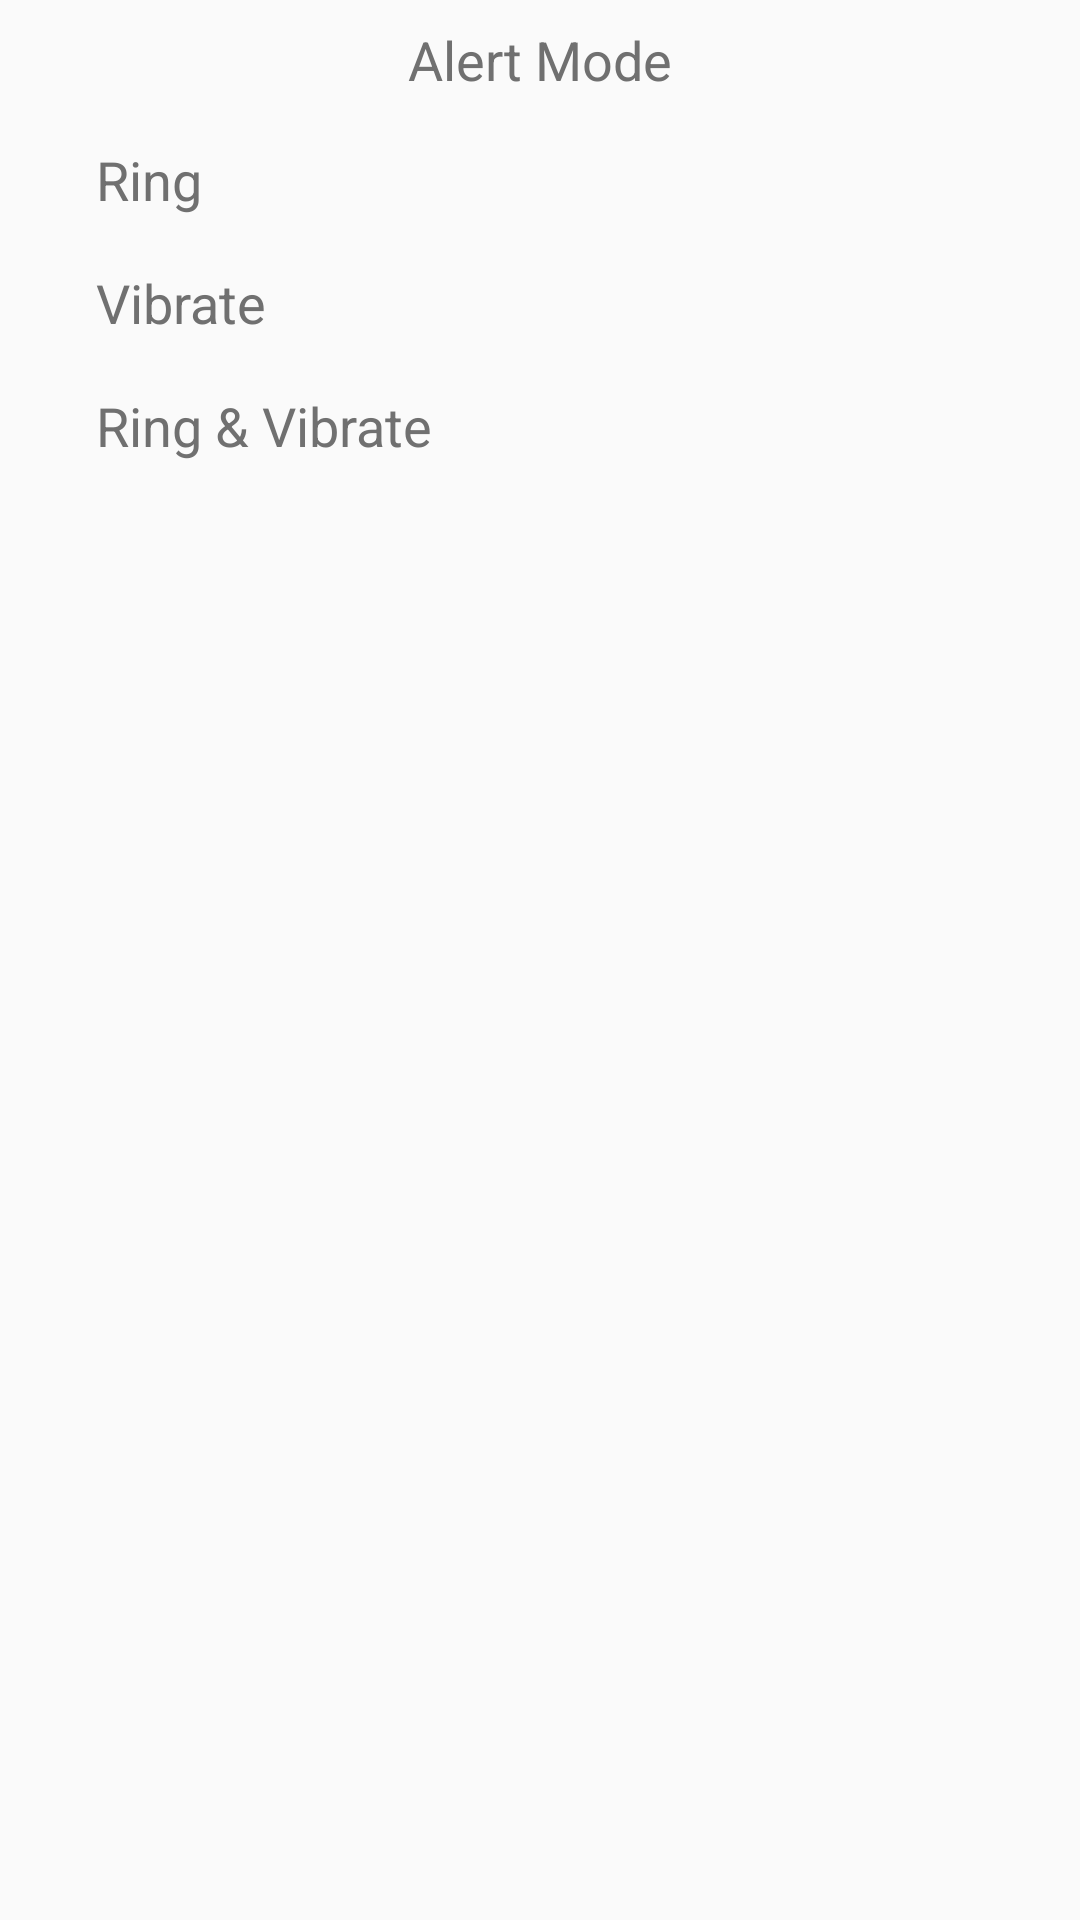

This screen was rendered from an Android layout file. Write that file and the resources it references.
<!-- AndroidManifest.xml: application theme AppTheme -->
<!-- res/layout/bottom_sheet_alertmode.xml -->
<?xml version="1.0" encoding="utf-8"?>
<LinearLayout xmlns:android="http://schemas.android.com/apk/res/android"
    android:orientation="vertical" android:layout_width="match_parent"
    android:layout_height="wrap_content"
    android:gravity="center_horizontal"
    android:paddingBottom="@dimen/region_spacing">

    <TextView
        android:layout_width="match_parent"
        android:layout_height="40dp"
        android:text="@string/alert_mode_title"
        android:textSize="18dp"
        android:gravity="center"
        android:textColor="@color/appPrimary"
        android:background="@color/appLightGray" />

    <TextView
        android:id="@+id/alertMode_ring"
        android:layout_width="match_parent"
        android:layout_height="40dp"
        android:text="Ring"
        android:textSize="18dp"
        android:gravity="center_vertical"
        android:paddingStart="32dp"
        android:paddingEnd="0dp"
        android:textColor="@color/appPrimary" />

    <View
        android:layout_width="match_parent"
        android:layout_height="1dp"
        android:background="@color/appLightGray" />

    <TextView
        android:id="@+id/alertMode_Vibrate"
        android:layout_width="match_parent"
        android:layout_height="40dp"
        android:text="Vibrate"
        android:textSize="18dp"
        android:gravity="center_vertical"
        android:paddingStart="32dp"
        android:paddingEnd="0dp"
        android:textColor="@color/appPrimary" />

    <View
        android:layout_width="match_parent"
        android:layout_height="1dp"
        android:background="@color/appLightGray" />

    <TextView
        android:id="@+id/alertMode_ring_vibrate"
        android:layout_width="match_parent"
        android:layout_height="40dp"
        android:text="Ring &amp; Vibrate"
        android:textSize="18dp"
        android:gravity="center_vertical"
        android:paddingStart="32dp"
        android:paddingEnd="0dp"
        android:textColor="@color/appPrimary" />

    <View
        android:layout_width="match_parent"
        android:layout_height="1dp"
        android:background="@color/appLightGray" />

</LinearLayout>
<!-- resources referenced by this layout -->
<resources>
  <color name="appPrimary">#707070</color>
  <string name="alert_mode_title">Alert Mode</string>
  <style name="AppTheme" parent="Theme.AppCompat.Light.NoActionBar">
          
          <item name="colorPrimary">@color/colorPrimary</item>
          <item name="colorPrimaryDark">@color/colorPrimaryDark</item>
          <item name="colorAccent">@color/colorAccent</item>
      </style>
  <color name="colorPrimary">#008577</color>
  <color name="colorPrimaryDark">#00574B</color>
  <color name="colorAccent">#D81B60</color>
</resources>
